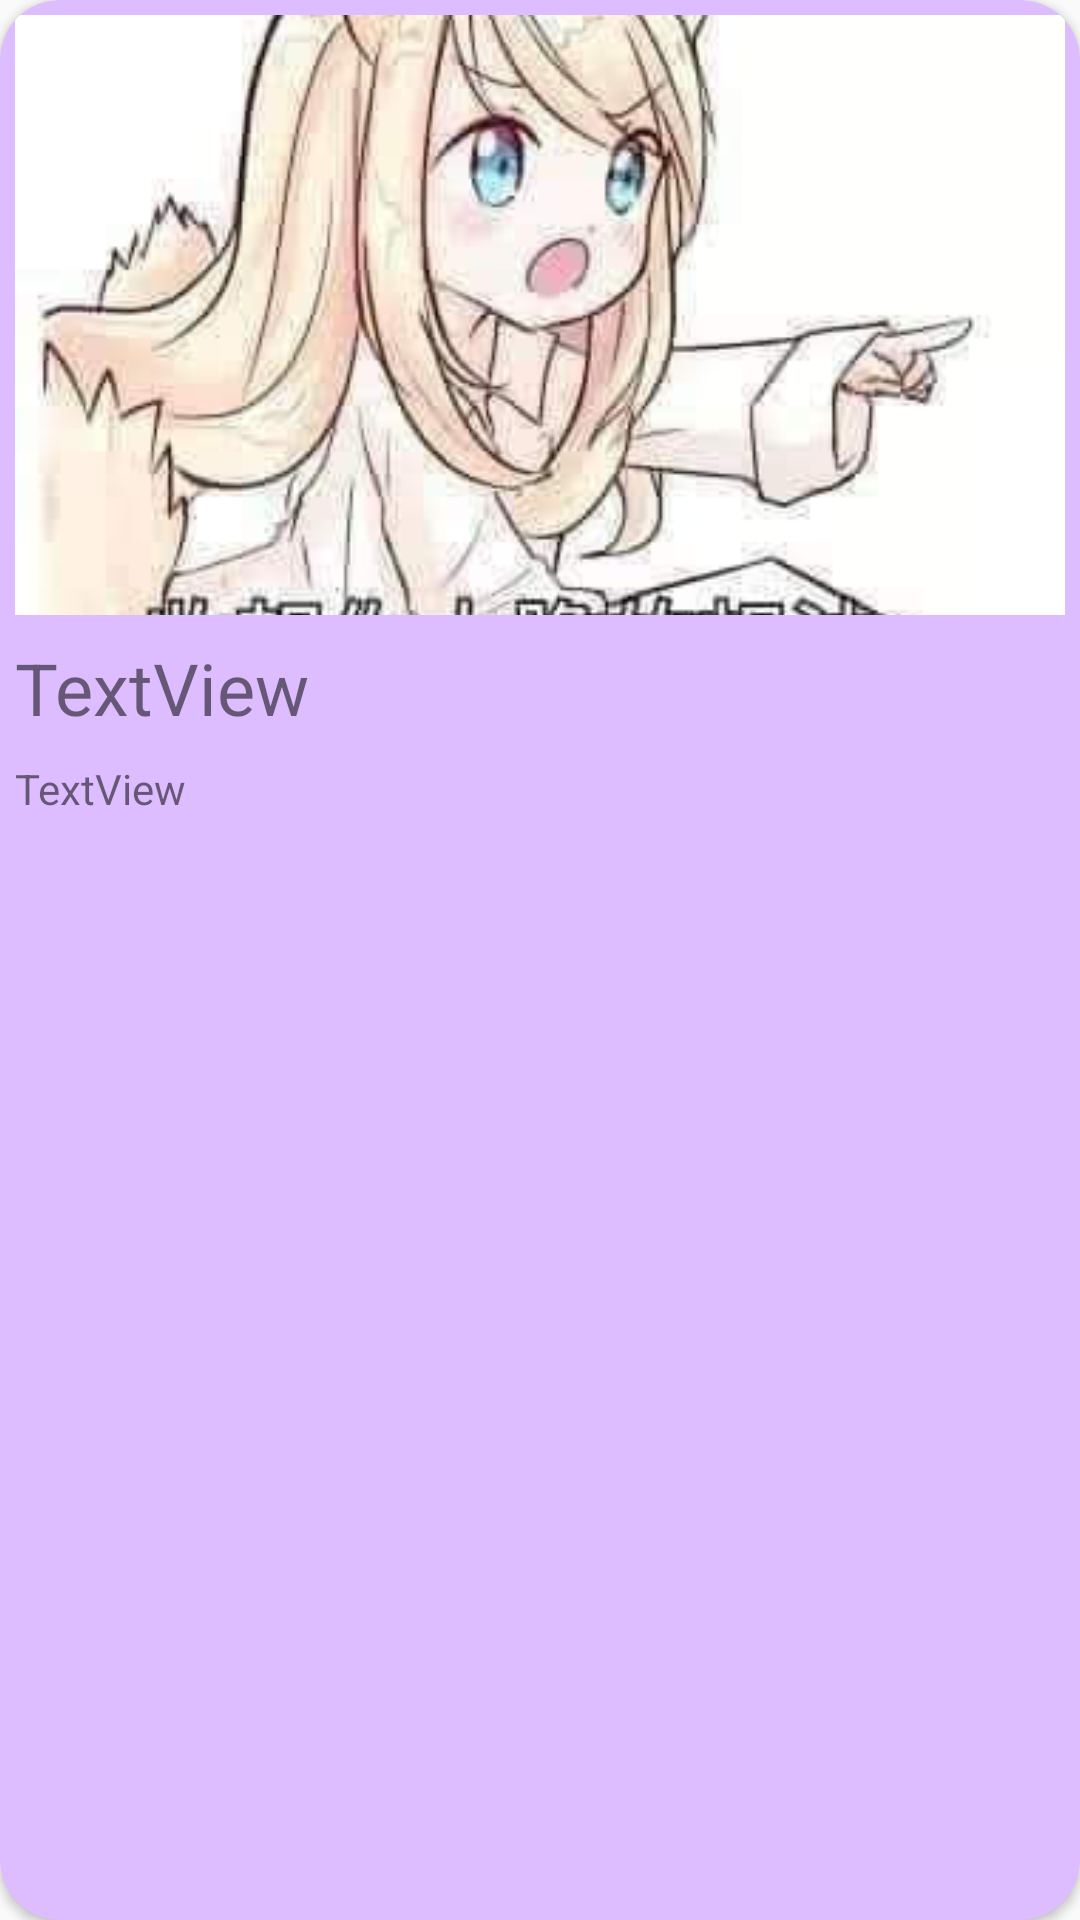

This screen was rendered from an Android layout file. Write that file and the resources it references.
<!-- AndroidManifest.xml: application theme AppTheme -->
<!-- res/layout/video_item.xml -->
<?xml version="1.0" encoding="utf-8"?>
<androidx.cardview.widget.CardView xmlns:android="http://schemas.android.com/apk/res/android"
    xmlns:card_view="http://schemas.android.com/apk/res-auto"
    xmlns:tools="http://schemas.android.com/tools"
    android:id="@+id/videoItem"
    android:layout_width="match_parent"
    android:layout_height="wrap_content"
    android:layout_margin="5dp"
    android:orientation="horizontal"
    card_view:cardBackgroundColor="#ddbdff"
    card_view:cardCornerRadius="20dp">

    <androidx.constraintlayout.widget.ConstraintLayout
        android:layout_width="match_parent"
        android:layout_height="300dp"
        android:padding="5dp">

        <ImageView
            android:id="@+id/ivLiveItem"
            android:layout_width="match_parent"
            android:layout_height="200dp"
            android:scaleType="centerCrop"
            card_view:layout_constraintEnd_toEndOf="parent"
            card_view:layout_constraintStart_toStartOf="parent"
            card_view:layout_constraintTop_toTopOf="parent"
            card_view:srcCompat="@drawable/testp2" />

        <TextView
            android:id="@+id/tvLiveItemTitle"
            android:layout_width="wrap_content"
            android:layout_height="0dp"
            android:layout_marginTop="8dp"
            android:text="TextView"
            android:textSize="24sp"
            card_view:layout_constraintStart_toStartOf="parent"
            card_view:layout_constraintTop_toBottomOf="@+id/ivLiveItem" />

        <TextView
            android:id="@+id/tvMessage"
            android:layout_width="wrap_content"
            android:layout_height="0dp"
            android:layout_marginTop="8dp"
            android:text="TextView"
            android:textSize="14sp"
            card_view:layout_constraintStart_toStartOf="parent"
            card_view:layout_constraintTop_toBottomOf="@+id/tvLiveItemTitle" />

    </androidx.constraintlayout.widget.ConstraintLayout>
</androidx.cardview.widget.CardView>
<!-- resources referenced by this layout -->
<resources>
  <!-- drawable testp2: jpg bitmap (drawable, 23872 bytes) -->
  <style name="AppTheme" parent="Theme.AppCompat.Light.DarkActionBar">
          
          <item name="colorPrimary">@color/colorPrimary</item>
          <item name="colorPrimaryDark">@color/colorPrimaryDark</item>
          <item name="colorAccent">@color/colorAccent</item>
  
          
          <item name="windowActionBar">false</item>
          <item name="windowNoTitle">true</item>
      </style>
  <!-- not gathered from this repository: default colours our renderer supplied (Android Studio template values) -->
  <color name="colorPrimary">#FF6200EE</color>
  <color name="colorPrimaryDark">#FF3700B3</color>
  <color name="colorAccent">#FF03DAC5</color>
</resources>
